Image classification data set "placas_organizadas" (rebecabravim/dataset-placas-transito on GitHub). Class labels (56): A 12 intersecao em circulo, A 13a confluencia a esquerda, A 13b confluencia a direita, A 14 semaforo a frente, A 18 lombada, A 1a curva acentuada a esquerda, A 1b curva acentuada a direita, A 21c estreitamento de pista a direita, A 21e alargamento de pista a direita, A 24 obras, A 2a curva a esquerda, A 2b curva a direita, A 32a transito de pedestres, A 32b passagem sinalizada de pedestres, A 33a area escolar, A 33b passagem sinalizada de escolares, A 35 animais, A 36 animais selvagens, A 37 altura limitada, A 3a pista sinuosa a esquerda, A 4b curva acentuada em S a direita, A 5a curva em S a esquerda, A 5b curva em S a direita, A 7a via lateral a esquerda, A 7b via lateral a direita, MA marcador de alinhamento, MP-1 pass on the right, MP-2 pass on the left, MP-3 double pass, R 1 pare, R 12 proibido transito de bicicletas, R 15 altura maxima, R 19 60km h antigo, R 2 de a preferencia, R 24a sentido unico, R-24b mandatory passage, R 25b vire a direita, R 25c siga em frente ou a esquerda, R 25d siga em frente ou a direita, R 27 veiculos lentos usem faixa da direita, R 28 duplo sentido, R 29 proibido transito de pedestres, R 3 sentido proibido, R 33 sentido de circulacao na rotatoria, R 34 circulacao de bicicleta, R 4a proibido virar a esquerda, R 4b proibido virar a direita, R 5a proibido retornar a esquerda, R 5b proibido retornar a direita, R 6a proibido estacionar, R 6b estacionamento, R 6c proibido parar e estacionar, R 7 proibido ultrapassar, R 8a proibido mudar de faixa da esquerda para a direita, R 9 proibido caminhoes, imagens duplicadas valid somente das labels escolhidas.

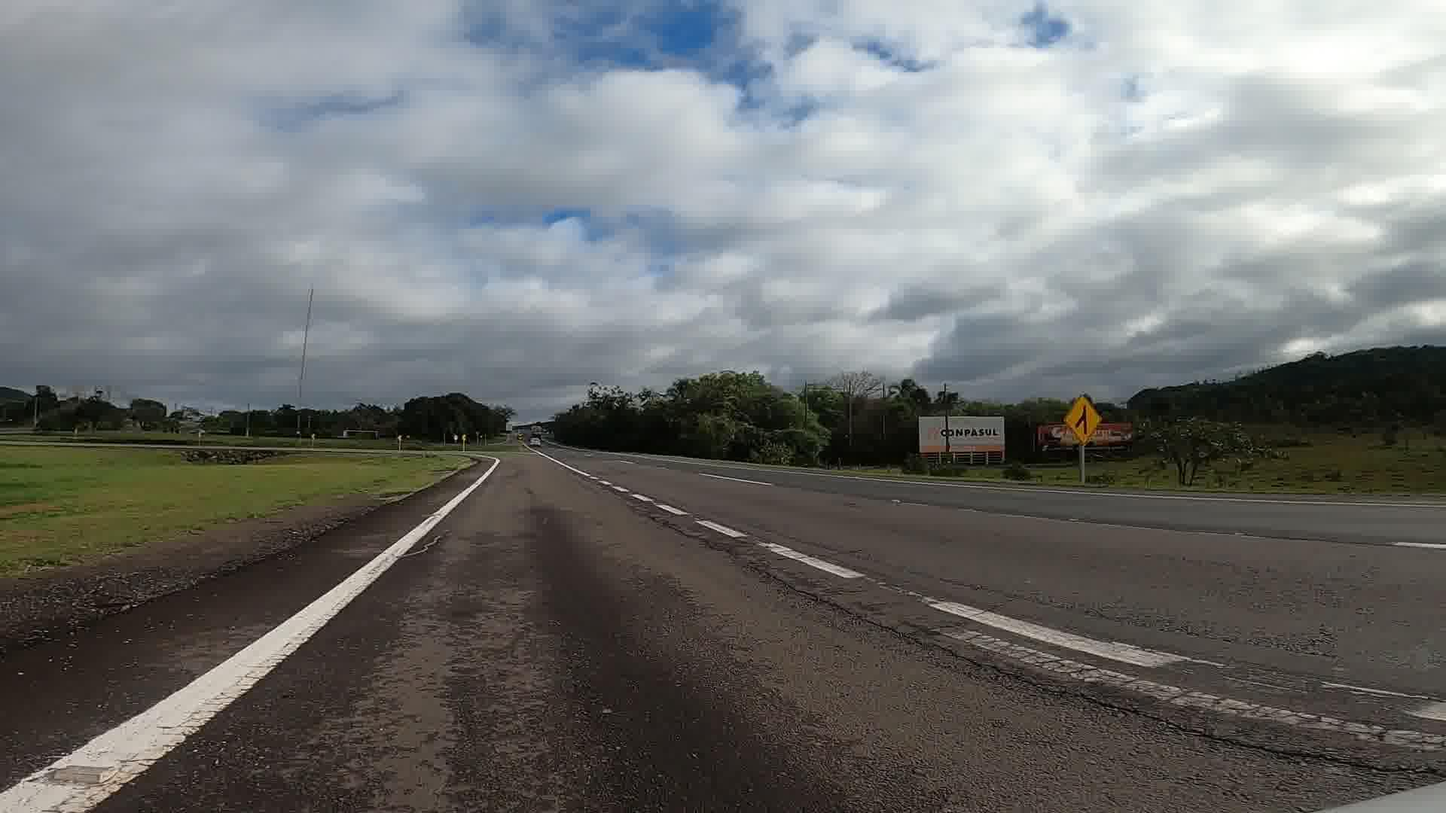
Label: A 13a confluencia a esquerda

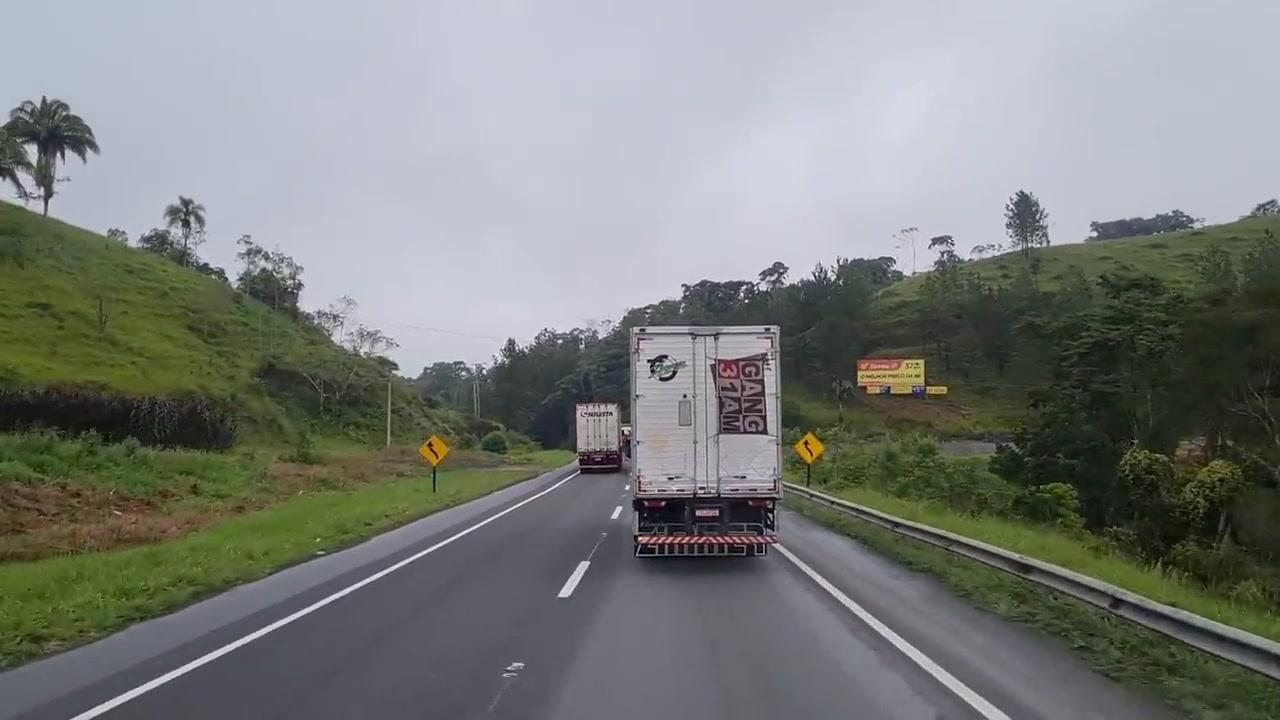
Label: A 5a curva em S a esquerda

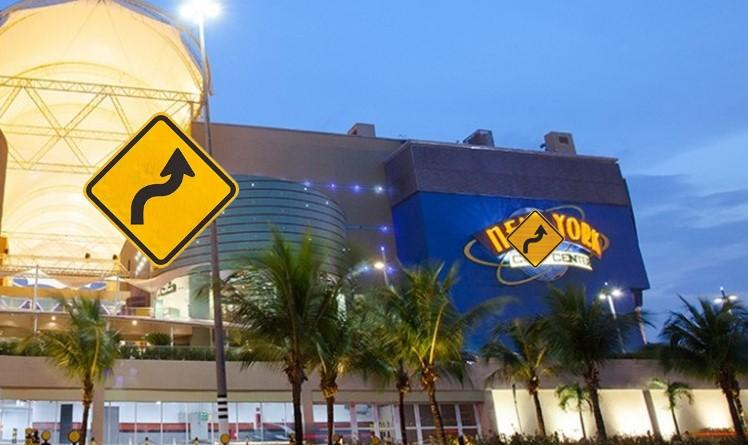
Label: A 4b curva acentuada em S a direita

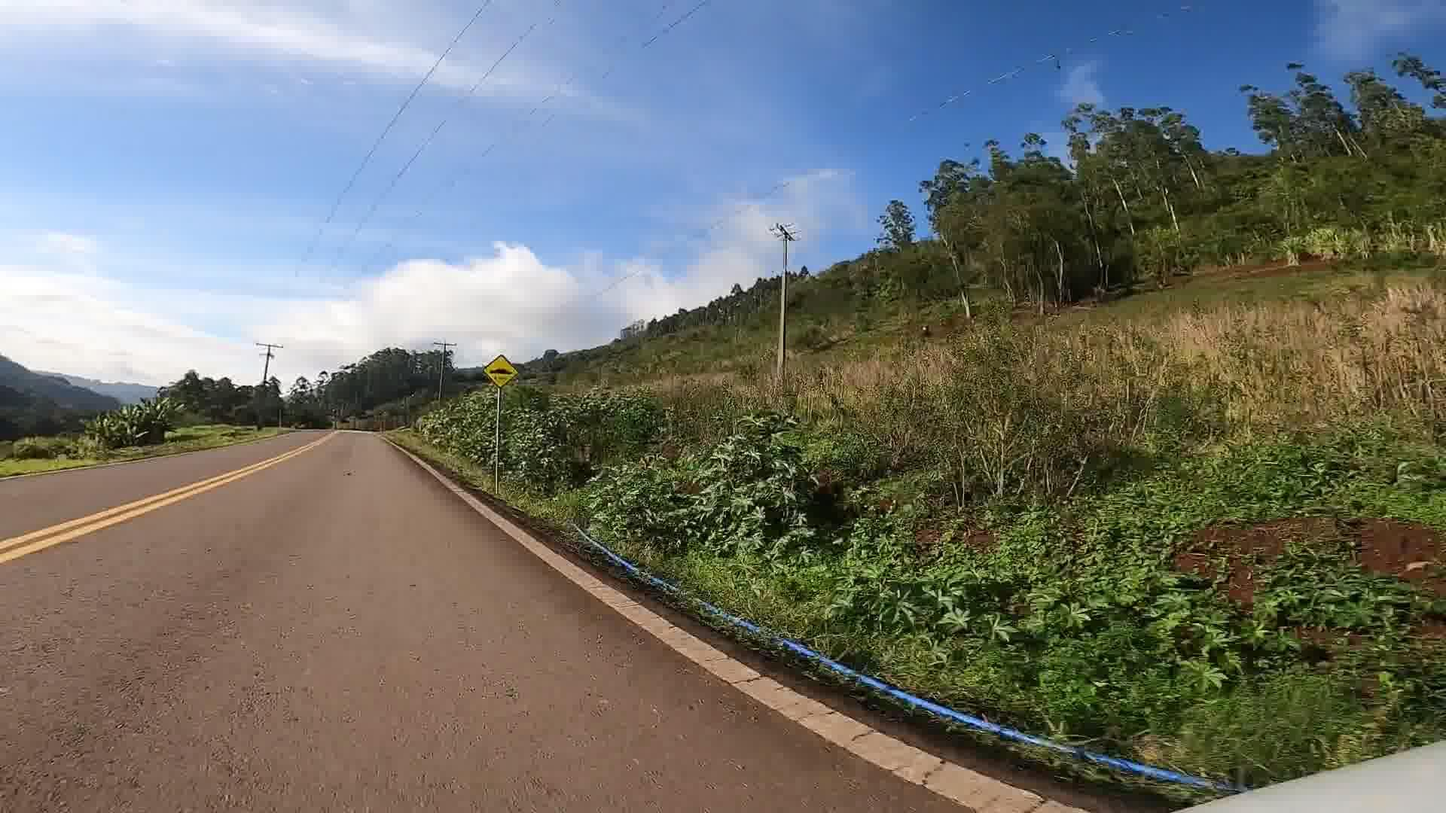
Label: A 18 lombada

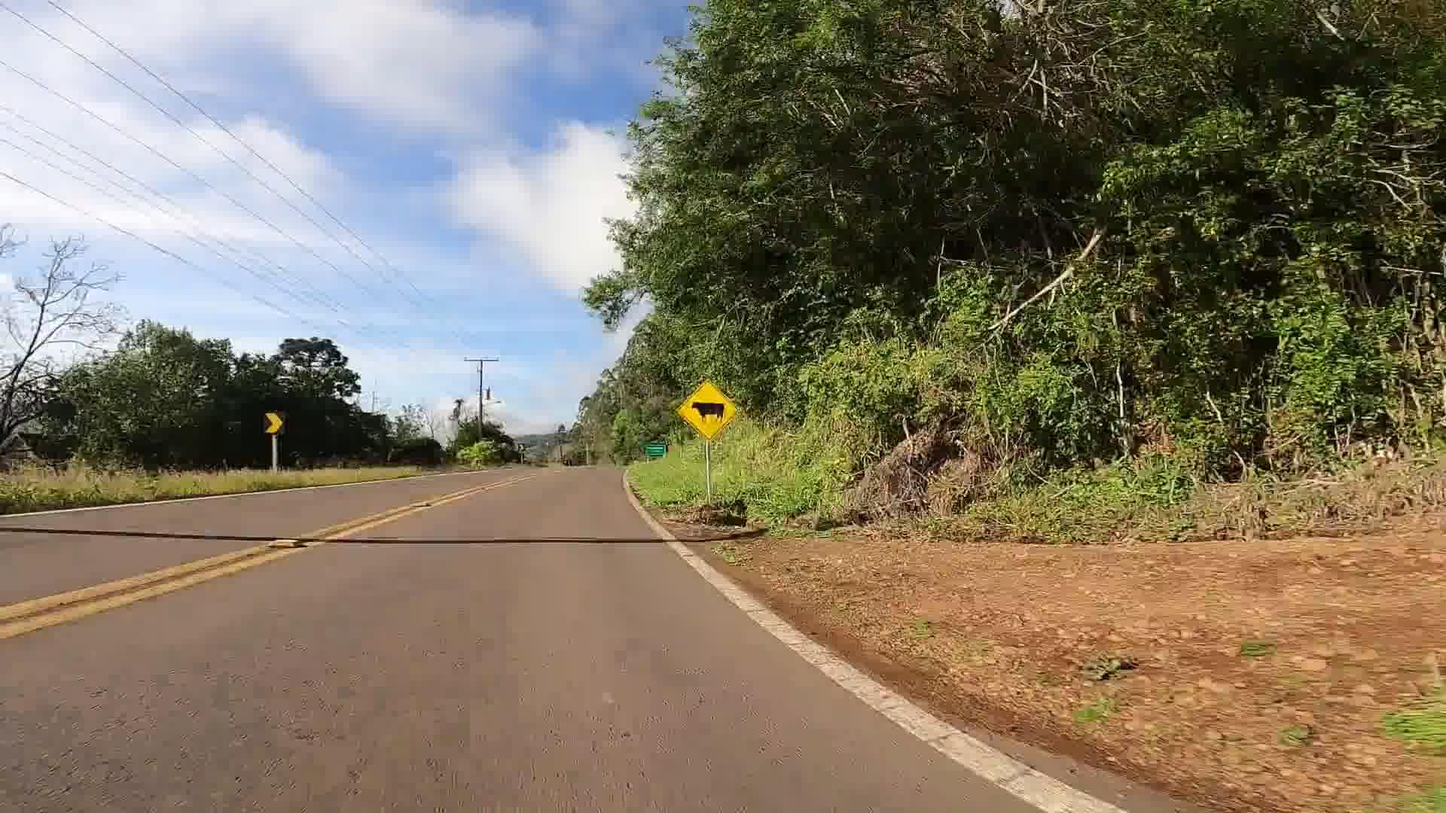
Label: A 35 animais

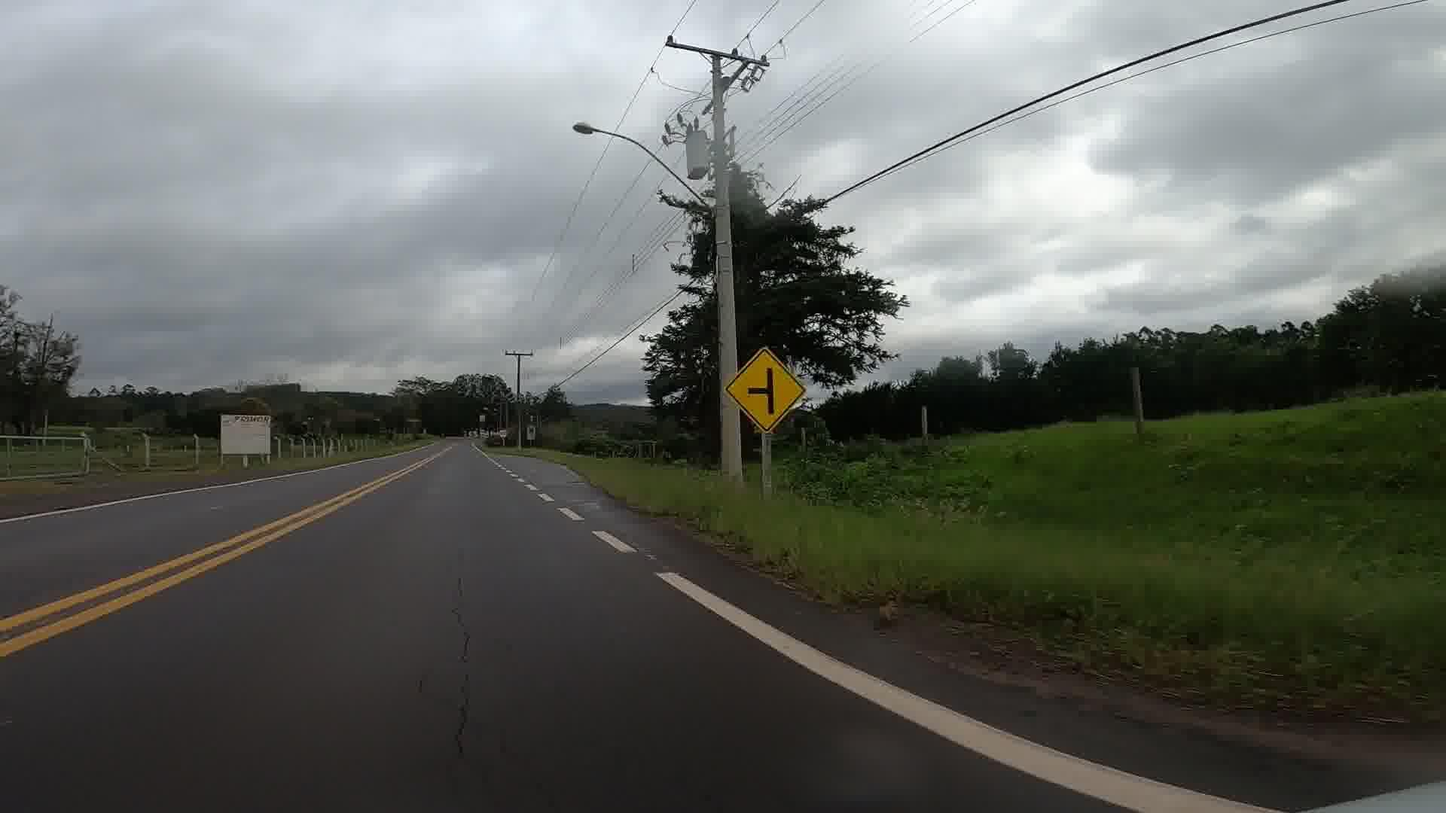
Label: A 7a via lateral a esquerda
